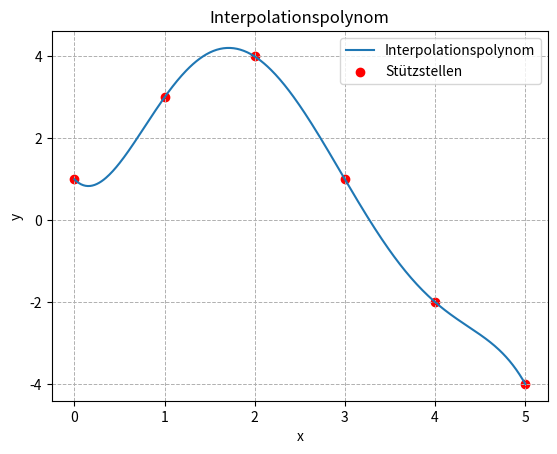
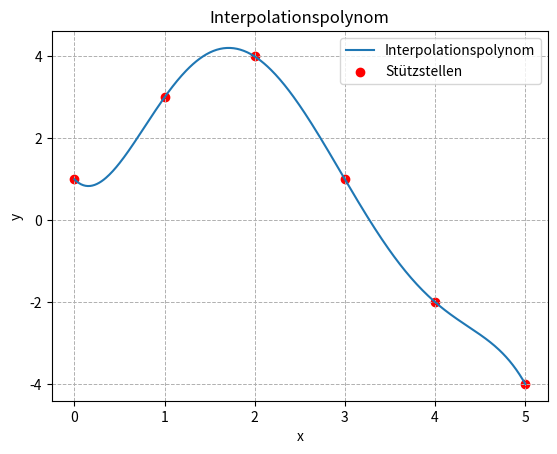

Reproduce these figures in Python, in order.
import os
clear = lambda: os.system('cls')
clear()

import matplotlib
matplotlib.rcParams['toolbar'] = 'none'

import matplotlib.pyplot as plt # Fürs plotten
import numpy as np

import random

#Aufgabe: Eine Funktion die Ableitungen von Polynomen berechnet.

class MathWithPolynomials:

    def poly_dervitive(coeffs):

        grad = len(coeffs) #höhste potenz von polynom
        result_coeffs = [] #leeres arry für ergebnis

        for i in range(1, grad, +1): #für itteration aber dekrementierend
            result_coeffs.append(coeffs[i] * i)#den coeff mal den index [potenz] ergbit neuen coeff

        return result_coeffs

    #UNITTESTS :)
    def unit_tests(p, expected): 
        result = MathWithPolynomials.poly_dervitive(p)#GUYS WIESO IST HEIR DER KLASSENNAME NOCHMAL NÖTIG??? Python is fucked up
        if result == expected:#vergleich für console output
            print(f"Test Passed: {MathWithPolynomials.print_poly(result)} == {MathWithPolynomials.print_poly(expected)}")
        else:
            print(f"Test Failed: {MathWithPolynomials.print_poly(result)} != {MathWithPolynomials.print_poly(expected)}")

    #Mathematische Schriebeweise
    def print_poly(coeffs):
        if not coeffs:
            return "0"

        result = []

        for grad, coeff in enumerate(coeffs):
            if coeff != 0:
                if grad == 0:
                    term = f"{coeff}"
                else:
                    power = MathWithPolynomials.superscript(grad)
                    term = f"{coeff}x{power}"

                result.insert(0, term)

        return " + ".join(result)
    
    def superscript(n):
        table = {
            "0": "", "1": "", "2": "²", "3": "³", "4": "⁴",
            "5": "⁵", "6": "⁶", "7": "⁷", "8": "⁸", "9": "⁹"
        }
        return "".join(table[d] for d in str(n))

    def poly_mul(p, q):
        r = [0] * (len(p) + len(q) - 1)
        for i in range(len(p)):
            for j in range(len(q)):
                r[i+j] += p[i] * q[j]
        return r
    def poly_add(p, q):
        n = max(len(p), len(q))
        r = [0]*n
        for i in range(n):
            if i < len(p): r[i] += p[i]
            if i < len(q): r[i] += q[i]
        return r

class NewtonInterpolation: #Von ChatGPT verkürzt und optimiert

    @staticmethod
    def newton_interpolation_poly(x_stuetz, y_stuetz):
        coeffs = NewtonInterpolation.newton_coeffs(x_stuetz, y_stuetz)
        return NewtonInterpolation.newton_to_poly(x_stuetz, coeffs)

    @staticmethod
    def newton_coeffs(x_stuetz, y_stuetz):
        n = len(x_stuetz)
        copy = y_stuetz[:]  # kopiere
        coeffs = [copy[0]]  # erster Newton-Koeffizient

        for k in range(1, n):
            for i in range(n - 1, k - 1, -1):
                copy[i] = (copy[i] - copy[i - 1]) / (x_stuetz[i] - x_stuetz[i - k])
            coeffs.append(copy[k])

        return coeffs

    @staticmethod
    def newton_to_poly(x_stuetz, coeffs):
        poly = [0]
        for k in range(len(coeffs)):
            term = [1]
            for j in range(k):
                term = MathWithPolynomials.poly_mul(term, [-x_stuetz[j], 1])  # (x - xj)
            
            term = [coeffs[k] * c for c in term]
            poly = MathWithPolynomials.poly_add(poly, term)

        return poly

class PolynomialPlotter: #ChatGPT für uns damit wir mal was sehen



    @staticmethod
    def eval_poly(p, x):
        """Horner-Schema: Wert des Polynoms p an der Stelle x."""
        v = 0
        for c in reversed(p):
            v = v * x + c
        return v

    @staticmethod
    def plot_polynomial(poly, xs=None, ys=None, resolution=400):
        """
        Zeichnet das Polynom poly = [a0, a1, ..., an].
        Optional xs, ys für Stützstellen.
        """
        if xs is None:
            # Standardbereich
            Xmin, Xmax = -5, 5
        else:
            Xmin, Xmax = min(xs), max(xs)

        X = np.linspace(Xmin, Xmax, resolution)
        Y = [PolynomialPlotter.eval_poly(poly, x) for x in X]

        fig = plt.figure()
        fig.canvas.manager.set_window_title("Ergebnis als Graph")

        plt.plot(X, Y, label="Interpolationspolynom")
        
        if xs is not None and ys is not None:
            plt.scatter(xs, ys, color="red", label="Stützstellen")

        plt.grid(True, linestyle="--", linewidth=0.7)
        plt.legend()
        plt.title("Interpolationspolynom")
        plt.xlabel("x")
        plt.ylabel("y")
        plt.show()

class HermiteInterpolation:
    @staticmethod
    def hermite_interpolation_poly(nodes):
        # 1. Erstelle erweiterte Knotenliste z und Anfangswerte y
        z = []
        y = []
        for x, vals in nodes:
            multiplicity = len(vals)
            for v in vals:
                z.append(x)
                y.append(v)

        # 2. Erzeuge dividierte Differenzen-Tabelle mit Hermite-Handling
        n = len(z)
        Q = [[0]*n for _ in range(n)]
        for i in range(n):
            Q[i][0] = y[i]

        # Hermite-Spezialfall: gleiche Knoten → Ableitungen
        for i in range(1, n):
            for j in range(1, i+1):
                if abs(z[i] - z[i-j]) < 1e-14:
                    # Wenn Ableitung vorhanden, Wert schon korrekt
                    if Q[i][j] == 0:
                        # Annahme: einfacher Fall 1. Ableitung
                        Q[i][j] = 0  # Standard: nur f'(x) sollte hier stehen, ggf. später anpassen
                else:
                    Q[i][j] = (Q[i][j-1] - Q[i-1][j-1]) / (z[i] - z[i-j])

        # 3. Newton-Koeffizienten
        coeffs_newton = [Q[i][i] for i in range(n)]

        # 4. Konvertiere Newton-Form in Normalform
        poly = [0]
        for k in range(n):
            term = [1]
            for j in range(k):
                term = MathWithPolynomials.poly_mul(term, [-z[j], 1])
            term = [coeffs_newton[k]*c for c in term]
            poly = MathWithPolynomials.poly_add(poly, term)

        return poly


def randomList():
    # n = random.randint(2, 10)
    n = 8
    array = []
    for i in range(n):
        array.append(random.randint(-10, 10))
    
    return array


print("START OF TEST/S")

xs = [0, 1, 2, 3, 4, 5]
ys = [1, 3, 4, 1, -2, -4]

poly = NewtonInterpolation.newton_interpolation_poly(xs, ys)

print(MathWithPolynomials.print_poly(poly))

PolynomialPlotter.plot_polynomial(poly, xs, ys)

nodes = [
    (0, [1]),  # f(0)=1, f'(0)=0
    (1, [3]),     # f(1)=3
    (2, [4]),
    (3, [1]),
    (4, [-2]),
    (5, [-4]),
]

poly_coeffs = HermiteInterpolation.hermite_interpolation_poly(nodes)
print(MathWithPolynomials.print_poly(poly_coeffs))

PolynomialPlotter.plot_polynomial(poly_coeffs, xs, ys)

print("END OF TEST/S")
